Run: headless pygame with SDL's dummy video driver; simulated clock (each Clock.tick advances the game by its frame time, no real sleeping); random seed 0; keys injected as events and as key.get_pressed() state; no mouse input.
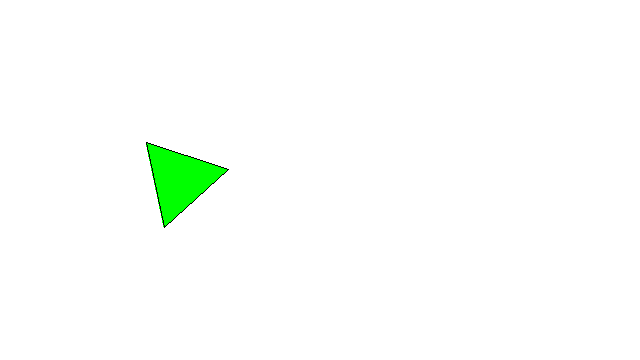
Frame 1 of 4 · flips 1–60 · no input
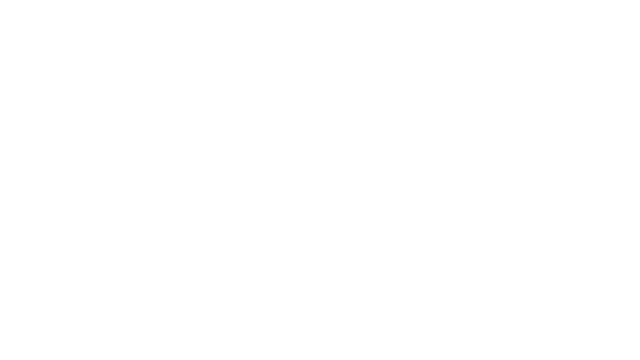
Frame 2 of 4 · flips 61–180 · tapped SPACE, RETURN · held RIGHT (→), D
Frame 3 of 4 · flips 181–300 · held DOWN (↓), S · screen unchanged from frame 2, image omitted
Frame 4 of 4 · flips 301–420 · held LEFT (←), A, UP (↑), W · screen unchanged from frame 3, image omitted

The pygame program that drew these frames:

#!/bin/python

import pygame
import pygame.gfxdraw
import pygame.draw
import math

# Color declaration:

colors = {	'black':	(0,0,0),
		'white':	(255,255,255),
		'red':		(255,0,0),
		'green':	(0,255,0),
		'blue':		(0,0,255),
		'yellow':	(255,255,0),
		'cyan':		(0,255,255),
		'magenta':	(255,0,255),
		'azure':	(0,127,255),
		'violet':	(127,0,255),
		'rose':		(255,0,127),
		'orange':	(255,127,0),
		'chartreuse':	(127,255,0),
		'spring':	(0,255,127)}

primaries = ['red','green','blue']
secondaries = ['yellow','cyan','magenta']
tertiaries = ['azure','violet','rose','orange','chartreuse','spring']

saturated = primaries + secondaries + tertiaries

bw = ['black','white']

allcols = bw + saturated

# Draw an ngon:
def ngon(targetsurface,centerx,centery,n,radius,angle,incolor,bordercolor,border):
	if n < 3:
		return
	polyverts = []
	for i in range(n):
		finangle = i * ((2 * math.pi) / n) + angle
		horizcomp = radius * math.cos(finangle)
		vertcomp = radius * math.sin(finangle)
		polyverts.append( (centerx + horizcomp,centery + vertcomp) )
	pygame.draw.polygon(targetsurface,incolor,polyverts,0)
	if border != 0:
		pygame.draw.polygon(targetsurface,bordercolor,polyverts,border)



# Initializing pygame and opening a window:
fullscreen = False

pygame.init()

pxwidth = 640
pxheight = 360

gameDisp = pygame.display.set_mode((pxwidth,pxheight),pygame.RESIZABLE)

pygame.display.set_caption('Ludum Dare 35')

# Setting up the game field:

gamewidth = 640
gameheight = 360

gamefield = pygame.Surface((gamewidth,gameheight),0)
gamefield.fill((255,255,255))

# Setting up the timer for framerate limiting:
clock = pygame.time.Clock()

# Cycle condition:
running = True

# Game tick counter:
tick = 0
loops = 0

# Game state:
state = 0
#	States:
#	0	Intro
#	1	Game
#	2	Pause
#	3	Outro

# Main loop:
while running:
	# Event handling:
	for each_event in pygame.event.get():
		if each_event.type == pygame.KEYDOWN:
			if each_event.key ==pygame.K_ESCAPE:
				# If you escape, you escape
				running = False
			elif each_event.key == pygame.K_F11:
				# Toggling fullscreen
				if fullscreen:
					fullscreen = False
					gameDisp = pygame.display.set_mode((oldw,oldh),pygame.RESIZABLE)
				else:
					fullscreen = True
					oldw = pxwidth
					oldh = pxheight
					modes = pygame.display.list_modes()
					gameDisp = pygame.display.set_mode(modes[0],pygame.FULLSCREEN)
				disps = pygame.display.get_surface()
				pxwidth,pxheight = disps.get_size()
			#else:
				#if state == 0:
					# Intro
				#elif state == 1:
					# Game
				#elif state == 2:
					# Pause
				#else:
					# Outro
		elif each_event.type == pygame.KEYUP:
			if state == 0:
				# Intro
				state = 1
			#elif state == 1:
				#Game
			#elif state == 2:
				#Pause
			#else:
				#Outro
		elif each_event.type == pygame.QUIT:
			# If you wanna exit the window, we'll let'ya
			running = False
		elif each_event.type == pygame.VIDEORESIZE:
			# The window is resizeable. If it is, in fact, resized, it needs to be handled
			pxwidth = each_event.w	# New width
			pxheight = each_event.h	# New height
			
			gameDisp = pygame.display.set_mode((pxwidth,pxheight),pygame.RESIZABLE)
			disps = pygame.display.get_surface()
	
	# Clear screen:
	gamefield.fill((255,255,255))
	
	# States:
	if state == 0:
		# Intro
		# Test polygon draw:
		ngon(gamefield,180,180,3 + ((loops//12) % 15),50,(tick*math.pi*2)/30,colors[saturated[loops % 12]],(0,0,0),1)
	#elif state == 1:
		#Game
	#elif state == 2:
		#Pause
	#else:
		#Outro
	


	# Framerate limiting
	clock.tick(30)

	tick = tick + 1
	if tick > 30:
		tick = tick - 30
		loops += 1
	
	# Placing the game field on screen
	scale = min(int(pxwidth*1.0/(1.0*gamewidth)),int(pxheight*1.0/(1.0*gameheight)))
	
	scaledwidth = int(round(gamewidth*scale))
	scaledheight = int(round(gameheight*scale))
	
	destination = pygame.Surface((scaledwidth,scaledheight),0)
	
	pygame.transform.scale(gamefield, (scaledwidth, scaledheight), destination)
	
	xoffset = round((pxwidth - scaledwidth)*0.5)
	yoffset = round((pxheight - scaledheight)*0.5)
	
	gameDisp.blit(destination,(xoffset,yoffset),None,0)
	
	# Updating the window:
	pygame.display.update()

# We got out of that vicious cycle, gotta get going:
pygame.quit()
quit()
